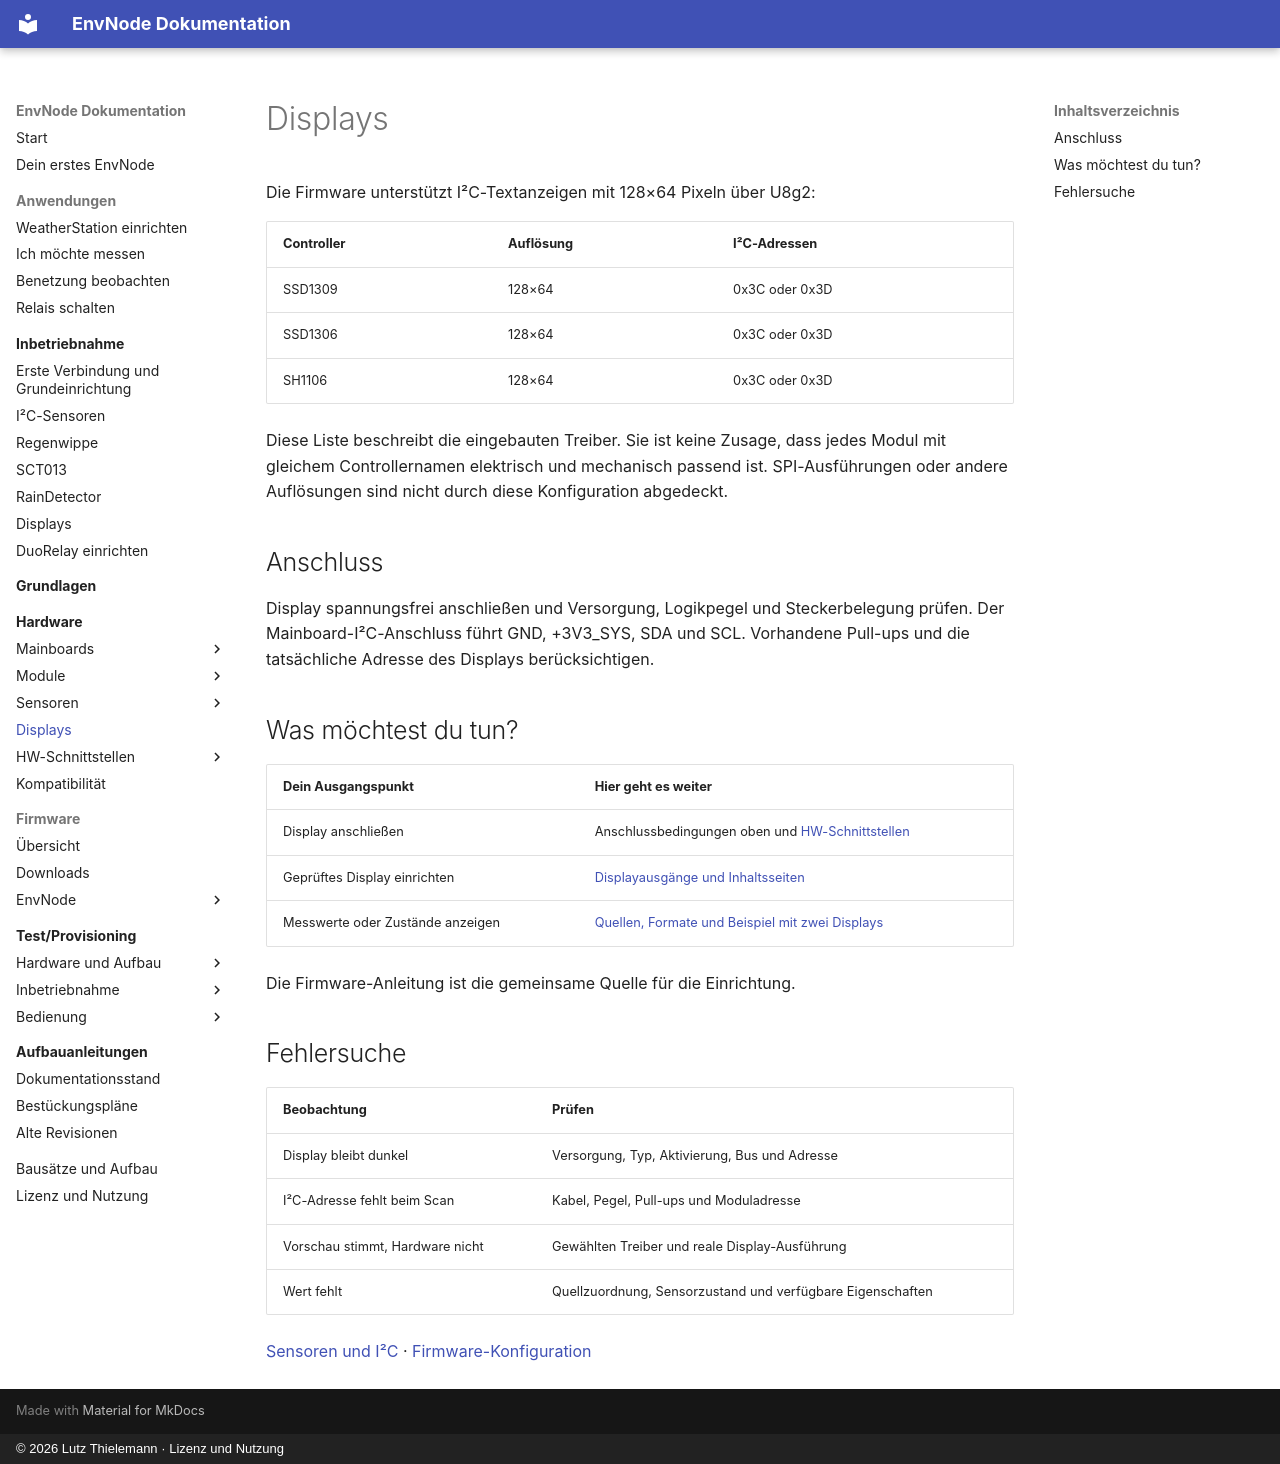

repository: magicamun/EnvNode · page: displays/index.html · generator: mkdocs · copyright: © 2026 Lutz Thielemann · Lizenz und Nutzung

# Displays

Die Firmware unterstützt I²C-Textanzeigen mit 128×64 Pixeln über U8g2:

| Controller | Auflösung | I²C-Adressen |
| --- | --- | --- |
| SSD1309 | 128×64 | 0x3C oder 0x3D |
| SSD1306 | 128×64 | 0x3C oder 0x3D |
| SH1106 | 128×64 | 0x3C oder 0x3D |

Diese Liste beschreibt die eingebauten Treiber. Sie ist keine Zusage, dass jedes
Modul mit gleichem Controllernamen elektrisch und mechanisch passend ist.
SPI-Ausführungen oder andere Auflösungen sind nicht durch diese Konfiguration abgedeckt.

## Anschluss

Display spannungsfrei anschließen und Versorgung, Logikpegel und Steckerbelegung prüfen.
Der Mainboard-I²C-Anschluss führt GND, +3V3_SYS, SDA und SCL.
Vorhandene Pull-ups und die tatsächliche Adresse des Displays berücksichtigen.

## Was möchtest du tun?

| Dein Ausgangspunkt | Hier geht es weiter |
| --- | --- |
| Display anschließen | Anschlussbedingungen oben und [HW-Schnittstellen](../interfaces/index.md) |
| Geprüftes Display einrichten | [Displayausgänge und Inhaltsseiten](../firmware/values-displays.md#displays) |
| Messwerte oder Zustände anzeigen | [Quellen, Formate und Beispiel mit zwei Displays](../firmware/values-displays.md) |

Die Firmware-Anleitung ist die gemeinsame Quelle für die Einrichtung.

## Fehlersuche

| Beobachtung | Prüfen |
| --- | --- |
| Display bleibt dunkel | Versorgung, Typ, Aktivierung, Bus und Adresse |
| I²C-Adresse fehlt beim Scan | Kabel, Pegel, Pull-ups und Moduladresse |
| Vorschau stimmt, Hardware nicht | Gewählten Treiber und reale Display-Ausführung |
| Wert fehlt | Quellzuordnung, Sensorzustand und verfügbare Eigenschaften |

[Sensoren und I²C](../sensors/i2c.md) · [Firmware-Konfiguration](../firmware/configuration.md)
